Image classification data set "dataset" (Aryawwww/Image-Programming-group-10 on GitHub). Class labels (5): tomato bacterial spot, tomato late blight, tomato septoria leaf spot, tomato yellow leaf curl virus, tomato healthy.

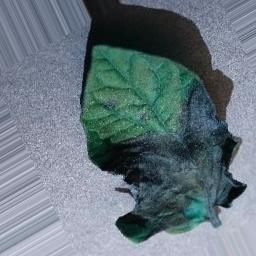
Label: tomato late blight

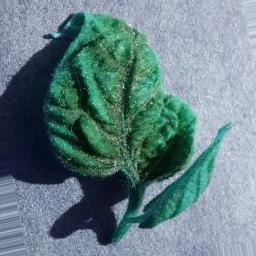
Label: tomato yellow leaf curl virus

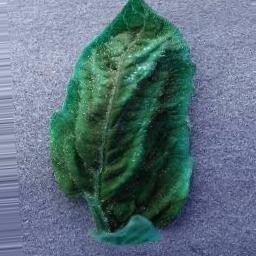
Label: tomato yellow leaf curl virus

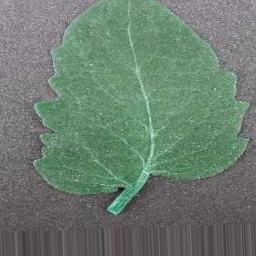
Label: tomato bacterial spot

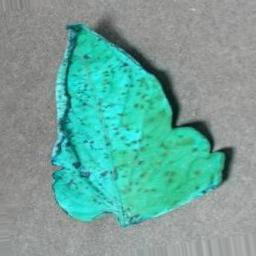
Label: tomato healthy

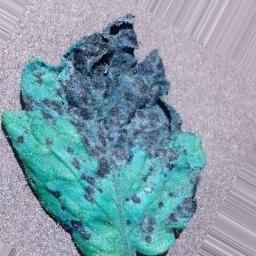
Label: tomato septoria leaf spot
